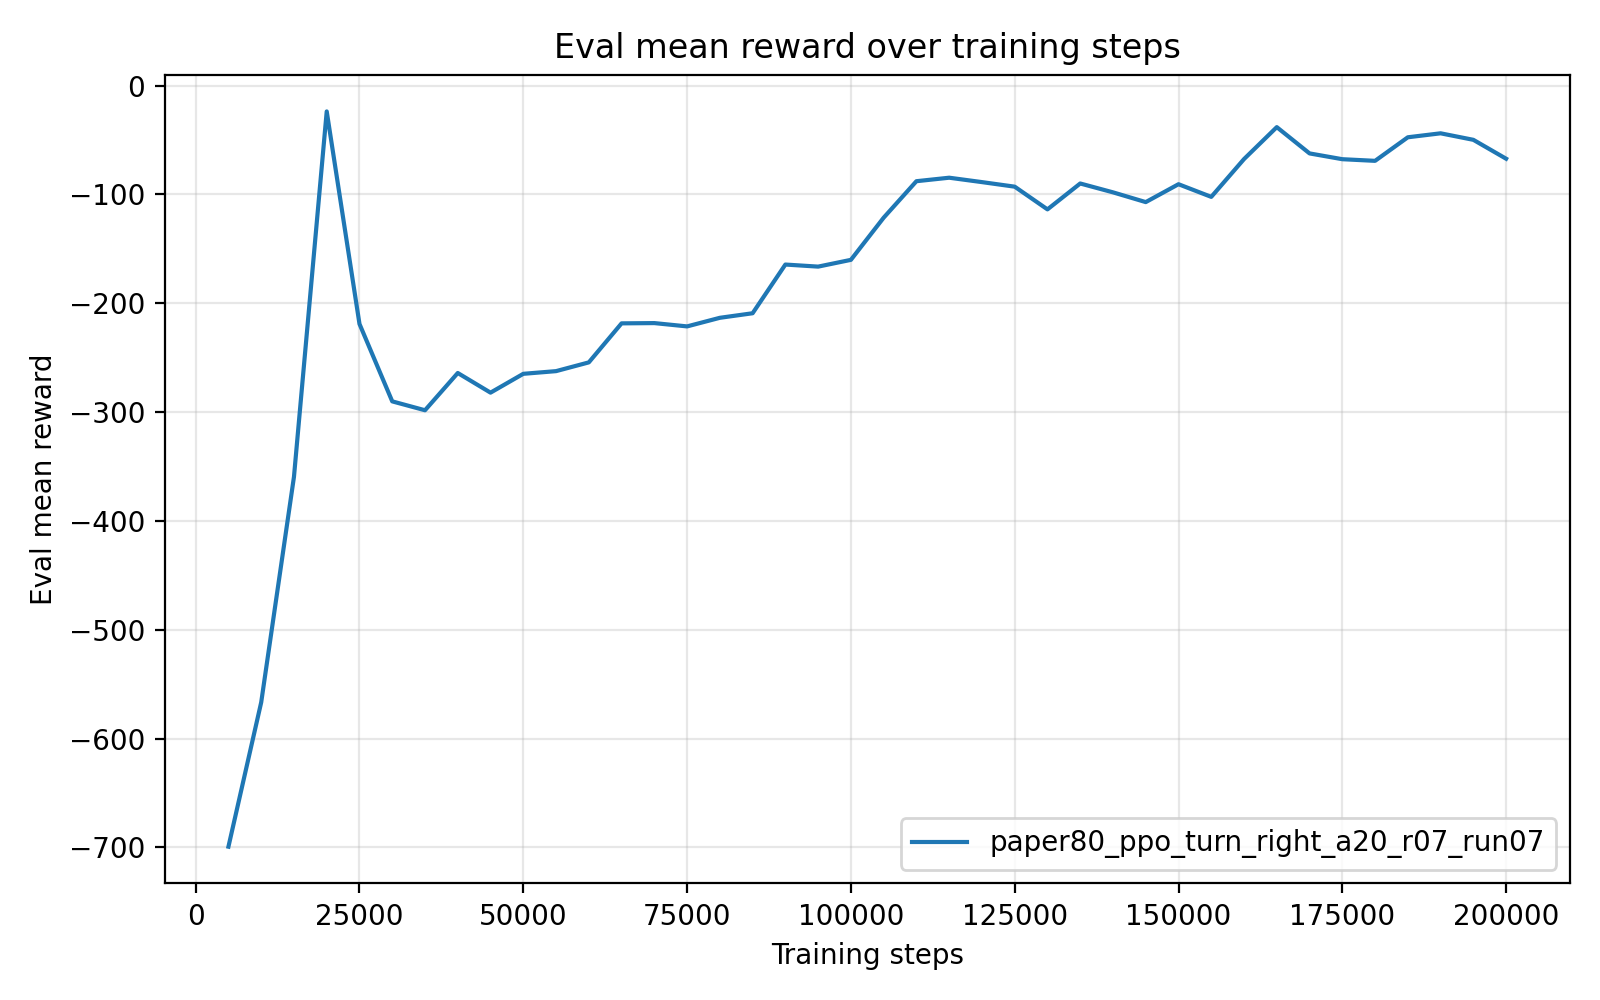

The file beside this chart, header and first rows:
timesteps, mean_reward, std_reward, min_reward, max_reward
5.000000000000000000e+03, -6.993295271999999159e+02, 1.015999999708583427e-04, -6.993295779999999695e+02, -6.993293240000000424e+02
1.000000000000000000e+04, -5.667011760000000322e+02, 0.000000000000000000e+00, -5.667011760000000322e+02, -5.667011760000000322e+02
1.500000000000000000e+04, -3.595180619999999863e+02, 0.000000000000000000e+00, -3.595180619999999863e+02, -3.595180619999999863e+02
2.000000000000000000e+04, -2.371476600000000090e+01, 0.000000000000000000e+00, -2.371476600000000090e+01, -2.371476600000000090e+01
2.500000000000000000e+04, -2.189872400000000141e+02, 0.000000000000000000e+00, -2.189872400000000141e+02, -2.189872400000000141e+02
3.000000000000000000e+04, -2.901350259999999821e+02, 0.000000000000000000e+00, -2.901350259999999821e+02, -2.901350259999999821e+02
3.500000000000000000e+04, -2.983072940000000131e+02, 0.000000000000000000e+00, -2.983072940000000131e+02, -2.983072940000000131e+02
4.000000000000000000e+04, -2.640708569999999895e+02, 0.000000000000000000e+00, -2.640708569999999895e+02, -2.640708569999999895e+02
4.500000000000000000e+04, -2.821210869999999886e+02, 0.000000000000000000e+00, -2.821210869999999886e+02, -2.821210869999999886e+02
5.000000000000000000e+04, -2.648195929999999976e+02, 0.000000000000000000e+00, -2.648195929999999976e+02, -2.648195929999999976e+02
5.500000000000000000e+04, -2.623560209999999984e+02, 0.000000000000000000e+00, -2.623560209999999984e+02, -2.623560209999999984e+02
6.000000000000000000e+04, -2.543134540000000072e+02, 0.000000000000000000e+00, -2.543134540000000072e+02, -2.543134540000000072e+02
6.500000000000000000e+04, -2.184552700000000129e+02, 0.000000000000000000e+00, -2.184552700000000129e+02, -2.184552700000000129e+02
7.000000000000000000e+04, -2.182107030000000236e+02, 2.842170943040400743e-14, -2.182107029999999952e+02, -2.182107029999999952e+02
7.500000000000000000e+04, -2.212495240000000081e+02, 0.000000000000000000e+00, -2.212495240000000081e+02, -2.212495240000000081e+02
8.000000000000000000e+04, -2.133505619999999965e+02, 0.000000000000000000e+00, -2.133505619999999965e+02, -2.133505619999999965e+02
8.500000000000000000e+04, -2.091635479999999916e+02, 0.000000000000000000e+00, -2.091635479999999916e+02, -2.091635479999999916e+02
9.000000000000000000e+04, -1.644122380000000021e+02, 0.000000000000000000e+00, -1.644122380000000021e+02, -1.644122380000000021e+02
9.500000000000000000e+04, -1.663157799999999895e+02, 0.000000000000000000e+00, -1.663157799999999895e+02, -1.663157799999999895e+02
1.000000000000000000e+05, -1.601010469999999941e+02, 0.000000000000000000e+00, -1.601010469999999941e+02, -1.601010469999999941e+02
1.050000000000000000e+05, -1.213569950000000119e+02, 1.421085471520200372e-14, -1.213569949999999977e+02, -1.213569949999999977e+02
1.100000000000000000e+05, -8.782900899999999922e+01, 0.000000000000000000e+00, -8.782900899999999922e+01, -8.782900899999999922e+01
1.150000000000000000e+05, -8.462003599999999892e+01, 0.000000000000000000e+00, -8.462003599999999892e+01, -8.462003599999999892e+01
1.200000000000000000e+05, -8.866000599999999565e+01, 0.000000000000000000e+00, -8.866000599999999565e+01, -8.866000599999999565e+01
1.250000000000000000e+05, -9.285306900000000496e+01, 0.000000000000000000e+00, -9.285306900000000496e+01, -9.285306900000000496e+01
1.300000000000000000e+05, -1.137238339999999823e+02, 1.421085471520200372e-14, -1.137238339999999965e+02, -1.137238339999999965e+02
1.350000000000000000e+05, -8.992720300000000577e+01, 0.000000000000000000e+00, -8.992720300000000577e+01, -8.992720300000000577e+01
1.400000000000000000e+05, -9.806474500000000205e+01, 0.000000000000000000e+00, -9.806474500000000205e+01, -9.806474500000000205e+01
1.450000000000000000e+05, -1.070336580000000168e+02, 1.421085471520200372e-14, -1.070336580000000026e+02, -1.070336580000000026e+02
1.500000000000000000e+05, -9.059307200000000648e+01, 0.000000000000000000e+00, -9.059307200000000648e+01, -9.059307200000000648e+01
1.550000000000000000e+05, -1.022284769999999980e+02, 0.000000000000000000e+00, -1.022284769999999980e+02, -1.022284769999999980e+02
1.600000000000000000e+05, -6.748745900000000120e+01, 0.000000000000000000e+00, -6.748745900000000120e+01, -6.748745900000000120e+01
1.650000000000000000e+05, -3.814759800000000212e+01, 0.000000000000000000e+00, -3.814759800000000212e+01, -3.814759800000000212e+01
1.700000000000000000e+05, -6.229085599999999801e+01, 0.000000000000000000e+00, -6.229085599999999801e+01, -6.229085599999999801e+01
1.750000000000000000e+05, -6.761425400000000252e+01, 0.000000000000000000e+00, -6.761425400000000252e+01, -6.761425400000000252e+01
1.800000000000000000e+05, -6.912261800000000278e+01, 0.000000000000000000e+00, -6.912261800000000278e+01, -6.912261800000000278e+01
1.850000000000000000e+05, -4.746859599999999801e+01, 0.000000000000000000e+00, -4.746859599999999801e+01, -4.746859599999999801e+01
1.900000000000000000e+05, -4.381591999999999842e+01, 0.000000000000000000e+00, -4.381591999999999842e+01, -4.381591999999999842e+01
1.950000000000000000e+05, -4.980640600000000262e+01, 0.000000000000000000e+00, -4.980640600000000262e+01, -4.980640600000000262e+01
2.000000000000000000e+05, -6.717180199999999957e+01, 0.000000000000000000e+00, -6.717180199999999957e+01, -6.717180199999999957e+01
